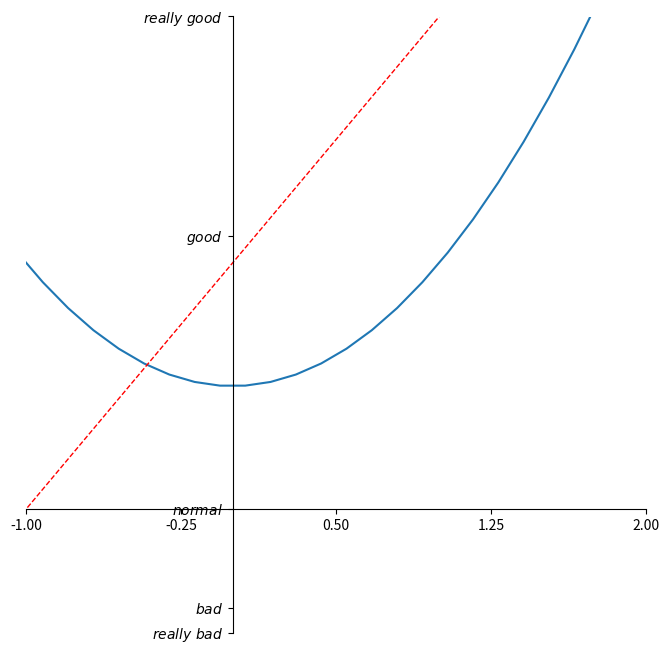

Write Python code to recreate this figure.
import matplotlib.pyplot as plt
import numpy as np

x = np.linspace(-3, 3, 50)
y1 = 2*x + 1
y2 = x**2

plt.figure(figsize=(8,8))
plt.plot(x, y2)
plt.plot(x, y1, color='red', linewidth=1.0, linestyle='--')
# set x limits
plt.xlim((-1, 2))
plt.ylim((-2, 3))

# set new ticks
new_ticks = np.linspace(-1, 2, 5)
plt.xticks(new_ticks)

# set tick labels
plt.yticks([-2, -1.8, -1, 1.22, 3],
           ['$really\ bad$', '$bad$', '$normal$', '$good$', '$really\ good$'])

# gca 即 'get current axis'
ax = plt.gca() # 获取图
ax.spines['right'].set_color("none") # .spines即图的四个边框 将右边框设置为无
ax.spines['top'].set_color("none") # 将顶部边框设置为无
ax.xaxis.set_ticks_position('bottom') # 将x轴设为底边框
ax.yaxis.set_ticks_position('left') # 将y轴设置为左边框
ax.spines['bottom'].set_position(('data',-1)) # 将x轴绑定在y=-1的位置
ax.spines['left'].set_position(('data',0)) # 将y轴绑定在x = 0的位置

plt.show()